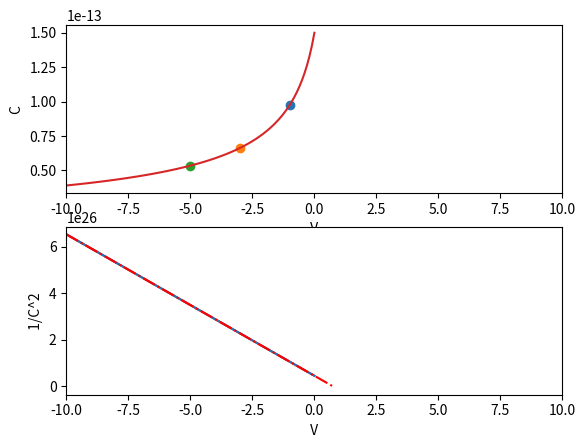

Reproduce this figure in Python.
import numpy as np
import matplotlib.pyplot as plt

N_A = 2 * 1e17
N_D = 2 * 1e15
A = 1e-5 # 접합의 단면적
e_0 = 8.854 * 1e-14 #자유 공간의 유전상수
e_s = 11.7 # 실리콘의 유전상수
q = 1.6 * 1e-19

def C_dep(V_r,V_bi): # C_dep
    C = A * np.sqrt((e_s * e_0 * q * N_A * N_D) / (2 * (V_bi - V_r) * (N_A + N_D)))
    return C

def C2(V_r,V_bi): # 1/C^2
    C2 = (-2)/(A*A*(q * e_0 * e_s)) * ( 1 / N_A + 1 / N_D) * ( V_r - V_bi)
    return C2

def slope(x1,x2,y1,y2): # 기울기
    slope = (y1-y2)/(x1-x2) # Y증가량 / X증가량
    return slope

def Vbi():
    N_A = 2 * 1e17
    N_D = 2 * 1e15
    V_bi = 0.0259 * np.log(N_A * N_D/(1.5 * 1e10)**2)
    return V_bi

V_r1 = [ -1 , -3 , -5 ] # reverse bias
V_bi = Vbi()

C_1V = C_dep(V_r1[0],V_bi)
C_3V = C_dep(V_r1[1],V_bi)
C_5V = C_dep(V_r1[2],V_bi)

print("V_bi =",V_bi)

print("V_r = 1 V , C = ",C_1V)
print("V_r = 3 V , C = ",C_3V)
print("V_r = 5 V , C = ",C_5V)

V_r = np.arange(-10,0.1,0.1) # -10 V ~ 0 V , 0.1 V sweep
C = C_dep(V_r,V_bi)
C_2 = C2(V_r,V_bi)

fitting_V = np.arange(-10,V_bi+0.1,0.1) # -10 V ~ V_bi V , 0.1 V sweep

slope_C2 = slope(V_r[0],V_r[-1],C_2[0],C_2[-1])
print("slope = " , slope_C2)
y = 1/C**2 # 1/C^2
y_V = slope_C2 * (fitting_V - V_bi)

plt.subplot(211)
plt.plot(V_r1[0],C_1V,"o")
plt.plot(V_r1[1],C_3V,"o")
plt.plot(V_r1[2],C_5V,"o")
plt.plot(V_r,C)
plt.xlabel(" V ")
plt.ylabel(" C ")
plt.xlim(-10,10)

plt.subplot(212)
plt.plot(V_r, C_2,"r")
plt.plot(V_r,y)
plt.plot(fitting_V,y_V,"r-.")

plt.xlim(-10,10)
plt.xlabel(" V ")
plt.ylabel(" 1/C^2 ")

plt.show()